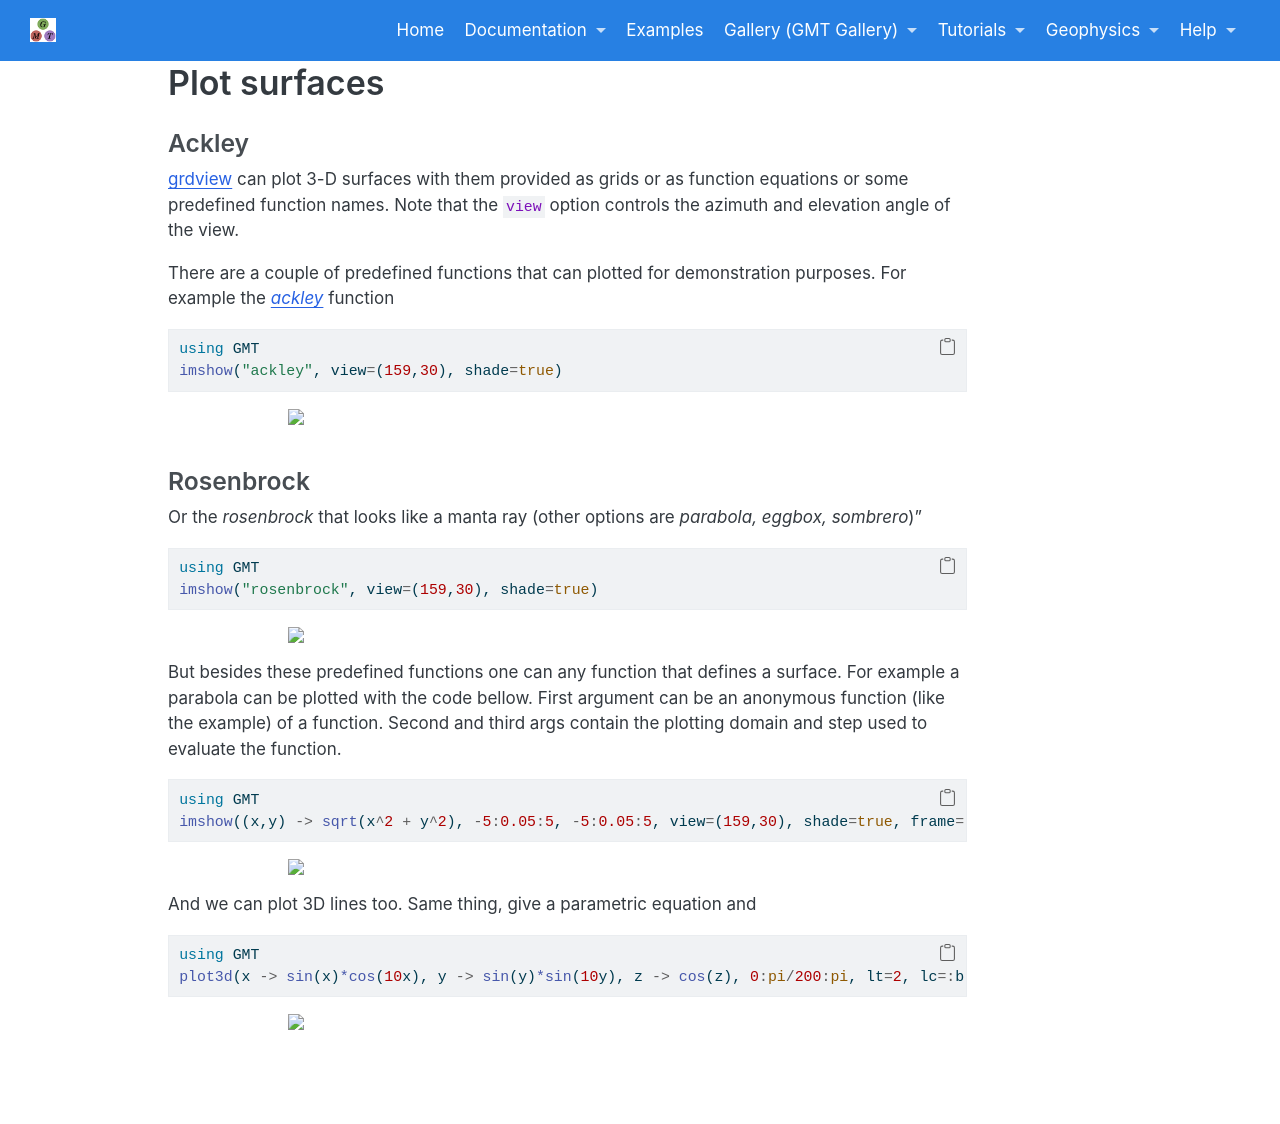

repository: joa-quim/GMTjl_doc · page: examples/images/01c_funs3d.html · generator: jekyll

## Plot surfaces

### Ackley

\myreflink{grdview} can plot 3-D surfaces with them provided as grids or as function equations
or some predefined function names. Note that the `view` option controls the azimuth and
elevation angle of the view. 

There are a couple of predefined functions that can plotted for demonstration purposes.
For example the [_ackley_](https://en.wikipedia.org/wiki/Ackley_function) function

\begin{examplefig}{}
```julia
using GMT
imshow("ackley", view=(159,30), shade=true)
```
\end{examplefig}

### Rosenbrock

Or the *rosenbrock* that looks like a manta ray (other options are *parabola, eggbox,  sombrero*)"

\begin{examplefig}{}
```julia
using GMT
imshow("rosenbrock", view=(159,30), shade=true)
```
\end{examplefig}

But besides these predefined functions one can any function that defines a surface.
For example a parabola can be plotted with the code bellow. First argument can be an
anonymous function (like the example) of a function. Second and third args contain
the plotting domain and step used to evaluate the function.

\begin{examplefig}{}
```julia
using GMT
imshow((x,y) -> sqrt(x^2 + y^2), -5:0.05:5, -5:0.05:5, view=(159,30), shade=true, frame=:autoXYZg)
```
\end{examplefig}

And we can plot 3D lines too. Same thing, give a parametric equation and

\begin{examplefig}{}
```julia
using GMT
plot3d(x -> sin(x)*cos(10x), y -> sin(y)*sin(10y), z -> cos(z), 0:pi/200:pi, lt=2, lc=:brown, frame=:autoXYZg, show=true)
```
\end{examplefig}
